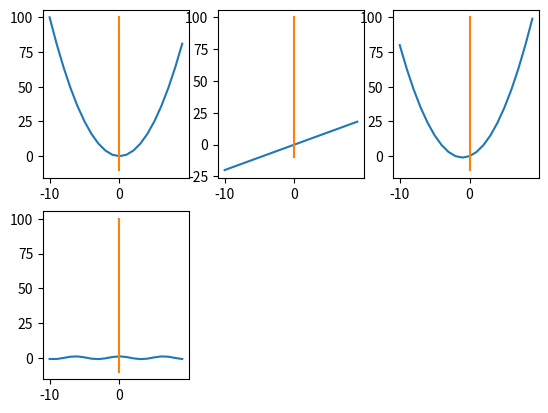

Generate this figure with matplotlib:
import matplotlib.pyplot as  plt
import numpy as np

x=np.arange(-10,10)

plt.subplot(2,3,1)
plt.plot(x, x**2)
plt.plot([0,0,0],[-10,0,100])

plt.subplot(2,3,2)
plt.plot(x, 2*x)
plt.plot([0,0,0],[-10,0,100])

plt.subplot(2,3,3)
plt.plot(x, x**2 + 2*x)
plt.plot([0,0,0],[-10,0,100])

plt.subplot(2,3,4)
plt.plot(x, np.cos(x))
plt.plot([0,0,0],[-10,0,100])


plt.show()